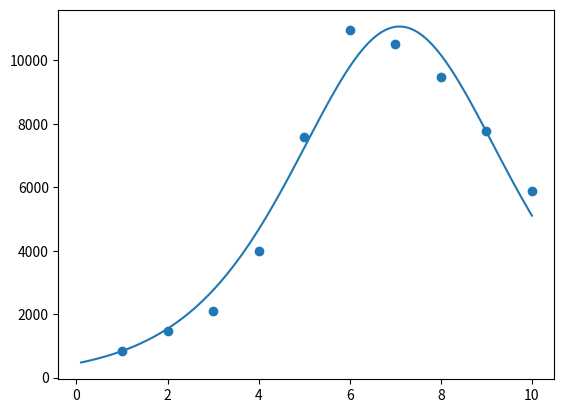

This chart was generated by the following Python code:
import numpy as np
from scipy.optimize import least_squares
import matplotlib.pyplot as plt

t79=np.arange(1,11)
tdelt = np.arange(1,101)/10
sales = np.array([840,1470,2110,4000, 7590, 10950, 10530, 9470, 7790, 5890])
cusales = np.cumsum(sales)

# use non-linear least square to fit the BASS model
def bass_model(params,x):
    M=params[0]
    P=params[1]
    Q=params[2]
    return M * ( ((P+Q)**2 / P) * np.exp(-(P+Q) * x) ) / (1+(Q/P)*np.exp(-(P+Q)*x))**2

def bass_fun(params,x,y):
    return bass_model(params,x)-y

params0=[60530,0.03,0.38]
res = least_squares(bass_fun,params0,args=(t79,sales))
print(res)

# draw real sales
plt.scatter(t79,sales)
#plt.show()
# draw fitted sales
m,p,q=res.x
ngete = np.exp(-(p+q) * tdelt)
Bpdf = m * ( (p+q)**2 / p ) * ngete / (1 + (q/p) * ngete)**2
plt.plot(tdelt,Bpdf)
plt.show()


